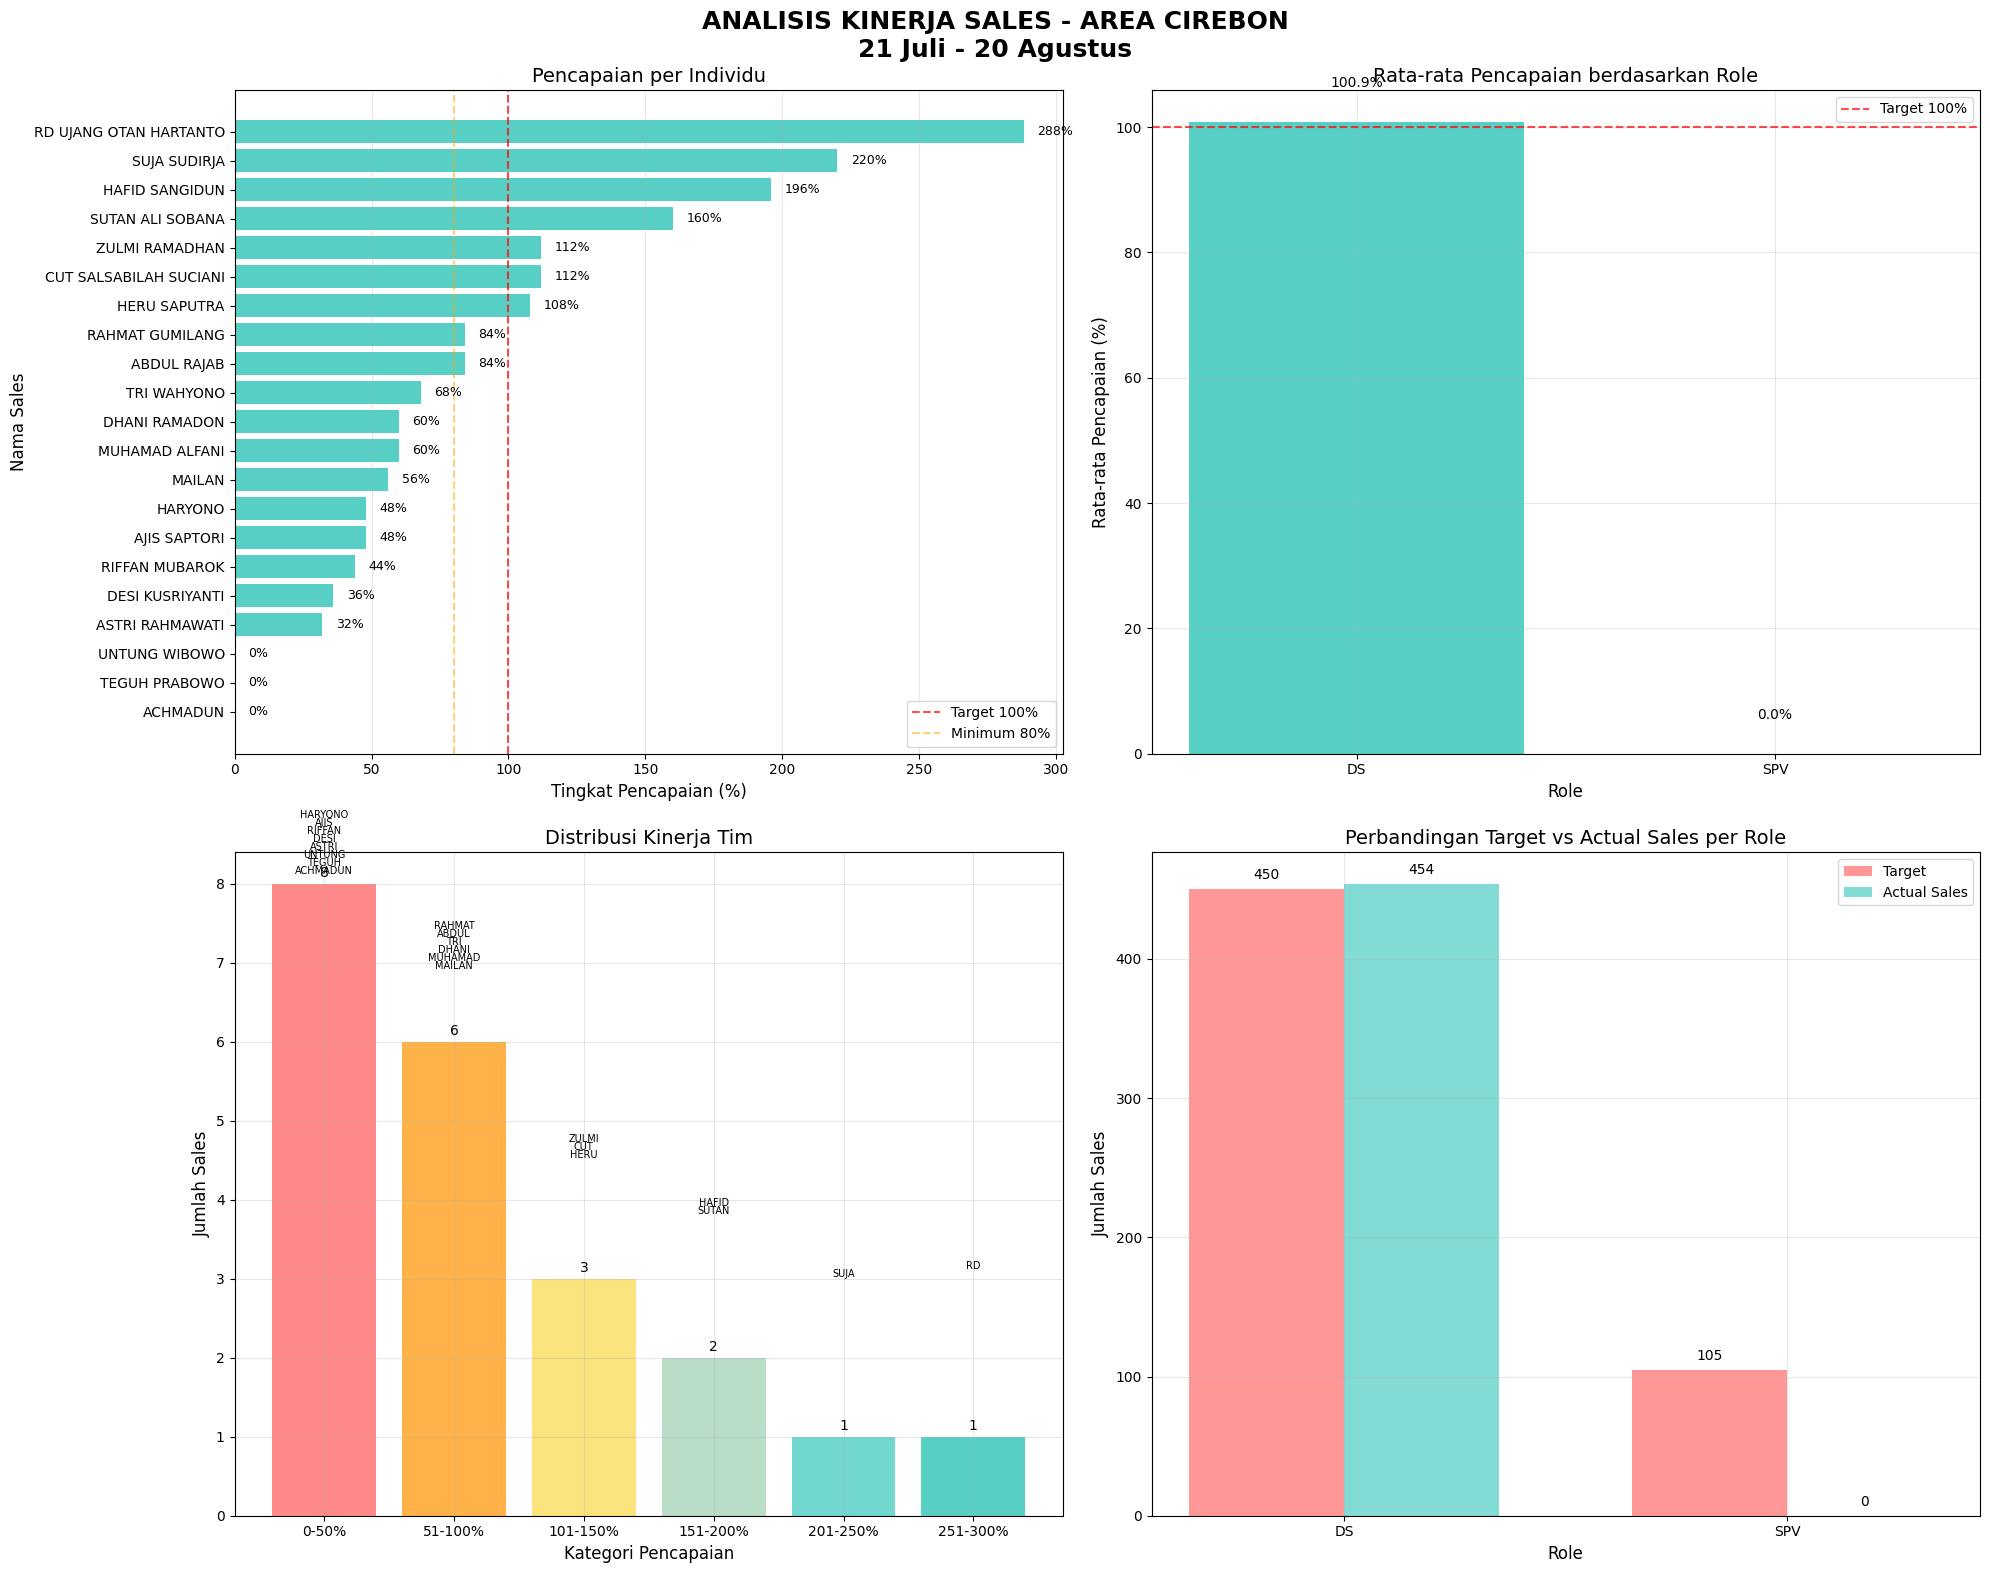

The matplotlib source for this figure:
import pandas as pd
import matplotlib.pyplot as plt
import numpy as np
import seaborn as sns
from matplotlib.ticker import PercentFormatter

# Set style
plt.style.use('default')
sns.set_palette("Set2")

# Data sales team Cirebon
sales_data = {
    'NAMA_DS': ['ACHMADUN', 'MAILAN', 'TRI WAHYONO', 'HARYONO', 'DESI KUSRIYANTI', 
                'ABDUL RAJAB', 'AJIS SAPTORI', 'ASTRI RAHMAWATI', 'TEGUH PRABOWO',
                'SUTAN ALI SOBANA', 'HAFID SANGIDUN', 'SUJA SUDIRJA', 
                'RD UJANG OTAN HARTANTO', 'UNTUNG WIBOWO', 'CUT SALSABILAH SUCIANI',
                'MUHAMAD ALFANI', 'DHANI RAMADON', 'ZULMI RAMADHAN', 'HERU SAPUTRA',
                'RAHMAT GUMILANG', 'RIFFAN MUBAROK'],
    'GRADE': ['SPV', 'DS', 'DS', 'DS', 'DS', 'DS', 'DS', 'DS', 'SPV', 'DS', 'DS', 'DS', 
              'DS', 'SPV', 'DS', 'DS', 'DS', 'DS', 'DS', 'DS', 'DS'],
    'TARGET': [35, 25, 25, 25, 25, 25, 25, 25, 35, 25, 25, 25, 25, 35, 25, 25, 25, 25, 25, 25, 25],
    'SALES': [0, 14, 17, 12, 9, 21, 12, 8, 0, 40, 49, 55, 72, 0, 28, 15, 15, 28, 27, 21, 11],
    'MINUS_PLUS': [-35, -11, -8, -13, -16, -4, -13, -17, -35, 15, 24, 30, 47, -35, 3, -10, -10, 3, 2, -4, -14],
    'PERSENTASE': [0, 56, 68, 48, 36, 84, 48, 32, 0, 160, 196, 220, 288, 0, 112, 60, 60, 112, 108, 84, 44]
}

df = pd.DataFrame(sales_data)

# Calculate additional metrics
df['ACHIEVEMENT_RATE'] = (df['SALES'] / df['TARGET']) * 100
df['SHORTFALL'] = df['TARGET'] - df['SALES']

# Sort by achievement rate (lowest to highest)
df = df.sort_values('ACHIEVEMENT_RATE', ascending=True)

# Calculate average achievement by role
role_avg = df.groupby('GRADE')['ACHIEVEMENT_RATE'].mean().reset_index()
role_avg.columns = ['GRADE', 'AVG_ACHIEVEMENT']

# Display the dataframe
print("SALES PERFORMANCE DATA - CIREBON AREA")
print("21 Juli - 20 Agustus")
print("="*80)
print(df[['NAMA_DS', 'GRADE', 'TARGET', 'SALES', 'ACHIEVEMENT_RATE']].to_string(index=False))
print("="*80)
print(f"TOTAL TARGET: {df['TARGET'].sum()}")
print(f"TOTAL SALES: {df['SALES'].sum()}")
print(f"TOTAL SHORTFALL: {df['SHORTFALL'].sum()}")
print(f"OVERALL ACHIEVEMENT RATE: {(df['SALES'].sum()/df['TARGET'].sum())*100:.1f}%")

# Create visualizations
fig = plt.figure(figsize=(20, 16))
fig.suptitle('ANALISIS KINERJA SALES - AREA CIREBON\n21 Juli - 20 Agustus', 
             fontsize=18, fontweight='bold', y=0.98)

# 1. Pencapaian per Individu (Horizontal Bar Chart)
ax1 = plt.subplot(2, 2, 1)
colors = ['#FF9F1C' if grade == 'SPV' else '#2EC4B6' for grade in df['GRADE']]

# Create horizontal bars
bars = ax1.barh(df['NAMA_DS'], df['ACHIEVEMENT_RATE'], color=colors, alpha=0.8)
ax1.set_title('Pencapaian per Individu', fontsize=14)
ax1.set_xlabel('Tingkat Pencapaian (%)', fontsize=12)
ax1.set_ylabel('Nama Sales', fontsize=12)
ax1.axvline(x=100, color='red', linestyle='--', alpha=0.7, label='Target 100%')
ax1.axvline(x=80, color='orange', linestyle='--', alpha=0.5, label='Minimum 80%')
ax1.legend()
ax1.grid(True, alpha=0.3, axis='x')

# Add value labels on bars
for bar in bars:
    width = bar.get_width()
    ax1.text(width + 5, bar.get_y() + bar.get_height()/2,
             f'{width:.0f}%', ha='left', va='center', fontsize=9)

# 2. Rata-rata Pencapaian berdasarkan Role (Grouped Bar Chart)
ax2 = plt.subplot(2, 2, 2)
roles = role_avg['GRADE']
avg_values = role_avg['AVG_ACHIEVEMENT']

colors_role = ['#FF9F1C' if role == 'SPV' else '#2EC4B6' for role in roles]
bars2 = ax2.bar(roles, avg_values, color=colors_role, alpha=0.8)
ax2.set_title('Rata-rata Pencapaian berdasarkan Role', fontsize=14)
ax2.set_ylabel('Rata-rata Pencapaian (%)', fontsize=12)
ax2.set_xlabel('Role', fontsize=12)
ax2.axhline(y=100, color='red', linestyle='--', alpha=0.7, label='Target 100%')
ax2.legend()
ax2.grid(True, alpha=0.3)

# Add value labels on bars
for bar in bars2:
    height = bar.get_height()
    ax2.text(bar.get_x() + bar.get_width()/2., height + 5,
             f'{height:.1f}%', ha='center', va='bottom')

# 3. Distribusi Kinerja Tim
ax3 = plt.subplot(2, 2, 3)

# Create performance categories
bins = [0, 50, 100, 150, 200, 250, 300]
labels = ['0-50%', '51-100%', '101-150%', '151-200%', '201-250%', '251-300%']
df['PERFORMANCE_CAT'] = pd.cut(df['ACHIEVEMENT_RATE'], bins=bins, labels=labels, right=False)

# Count number of people in each category
performance_dist = df['PERFORMANCE_CAT'].value_counts().sort_index()

# Create bar chart for performance distribution
bars3 = ax3.bar(performance_dist.index, performance_dist.values, 
                color=['#FF6B6B', '#FF9F1C', '#F9DC5C', '#A8D5BA', '#4ECDC4', '#2EC4B6'], 
                alpha=0.8)

ax3.set_title('Distribusi Kinerja Tim', fontsize=14)
ax3.set_xlabel('Kategori Pencapaian', fontsize=12)
ax3.set_ylabel('Jumlah Sales', fontsize=12)
ax3.grid(True, alpha=0.3)

# Add value labels on bars
for bar in bars3:
    height = bar.get_height()
    ax3.text(bar.get_x() + bar.get_width()/2., height + 0.05,
             f'{int(height)}', ha='center', va='bottom')

# Add individual names to the chart
y_offset = 0.1
for i, row in df.iterrows():
    cat_index = list(performance_dist.index).index(str(row['PERFORMANCE_CAT']))
    name_parts = row['NAMA_DS'].split()
    short_name = name_parts[0] if len(name_parts) > 0 else row['NAMA_DS']
    ax3.text(cat_index, performance_dist.values[cat_index] + y_offset, 
             short_name, 
             ha='center', va='bottom', fontsize=7)
    y_offset += 0.1

# 4. Perbandingan Target vs Actual Sales per Role (Grouped Bar Chart)
ax4 = plt.subplot(2, 2, 4)

# Prepare data for grouped bar chart
role_data = df.groupby('GRADE').agg({'TARGET': 'sum', 'SALES': 'sum'}).reset_index()

x = np.arange(len(role_data['GRADE']))
width = 0.35

bars4a = ax4.bar(x - width/2, role_data['TARGET'], width, 
                label='Target', alpha=0.7, color='#FF6B6B')
bars4b = ax4.bar(x + width/2, role_data['SALES'], width, 
                label='Actual Sales', alpha=0.7, color='#4ECDC4')

ax4.set_title('Perbandingan Target vs Actual Sales per Role', fontsize=14)
ax4.set_ylabel('Jumlah Sales', fontsize=12)
ax4.set_xlabel('Role', fontsize=12)
ax4.set_xticks(x)
ax4.set_xticklabels(role_data['GRADE'])
ax4.legend()
ax4.grid(True, alpha=0.3)

# Add value labels on bars
for bars in [bars4a, bars4b]:
    for bar in bars:
        height = bar.get_height()
        ax4.text(bar.get_x() + bar.get_width()/2., height + 5,
                f'{int(height)}', ha='center', va='bottom')

plt.tight_layout()
plt.subplots_adjust(top=0.93)
plt.show()

# Detailed Performance Analysis
print("\n" + "="*80)
print("ANALISIS DETAIL KINERJA")
print("="*80)

# Individual performance analysis
print("\n1. ANALISIS PER INDIVIDU:")
print("-" * 50)
for index, row in df.iterrows():
    if row['ACHIEVEMENT_RATE'] == 0:
        status = "KRITIS (0%)"
    elif row['ACHIEVEMENT_RATE'] < 50:
        status = "BURUK"
    elif row['ACHIEVEMENT_RATE'] < 80:
        status = "PERLU PERBAIKAN"
    elif row['ACHIEVEMENT_RATE'] < 100:
        status = "BAIK"
    else:
        status = "EXCELLENT"
    
    name_parts = row['NAMA_DS'].split()
    short_name = name_parts[0] + " " + (name_parts[1][0] + "." if len(name_parts) > 1 else "")
    
    print(f"{short_name.ljust(15)} ({row['GRADE']}): {row['ACHIEVEMENT_RATE']:6.1f}% - {status}")

# Performance distribution analysis
print("\n2. DISTRIBUSI KINERJA TIM:")
print("-" * 50)
for cat in labels:
    count = performance_dist.get(cat, 0)
    print(f"{cat}: {count} orang")

# Role-based analysis
print("\n3. ANALISIS BERDASARKAN ROLE:")
print("-" * 50)
for index, row in role_avg.iterrows():
    print(f"{row['GRADE']}: Rata-rata pencapaian {row['AVG_ACHIEVEMENT']:.1f}%")

# Overall analysis
print("\n4. ANALISIS KESELURUHAN:")
print("-" * 50)
print(f"Total Pencapaian: {df['SALES'].sum()}/{df['TARGET'].sum()} ({df['SALES'].sum()/df['TARGET'].sum()*100:.1f}%)")
print(f"Total Shortfall: {df['SHORTFALL'].sum()} unit")
print("Status: BAIK - Beberapa performer excellent, tapi ada yang perlu perhatian khusus")

print("\n5. REKOMENDASI:")
print("-" * 50)
print("• Fokus pada 3 SPV dengan 0% pencapaian (ACHMADUN, TEGUH PRABOWO, UNTUNG WIBOWO)")
print("• Coaching untuk DS dengan pencapaian di bawah 50%")
print("• Replikasi best practices dari top performers (RD UJANG, SUJA, HAFID)")
print("• Evaluasi target untuk SPV yang mungkin tidak realistis")
print("• Reward dan recognition untuk DS dengan pencapaian >100%")